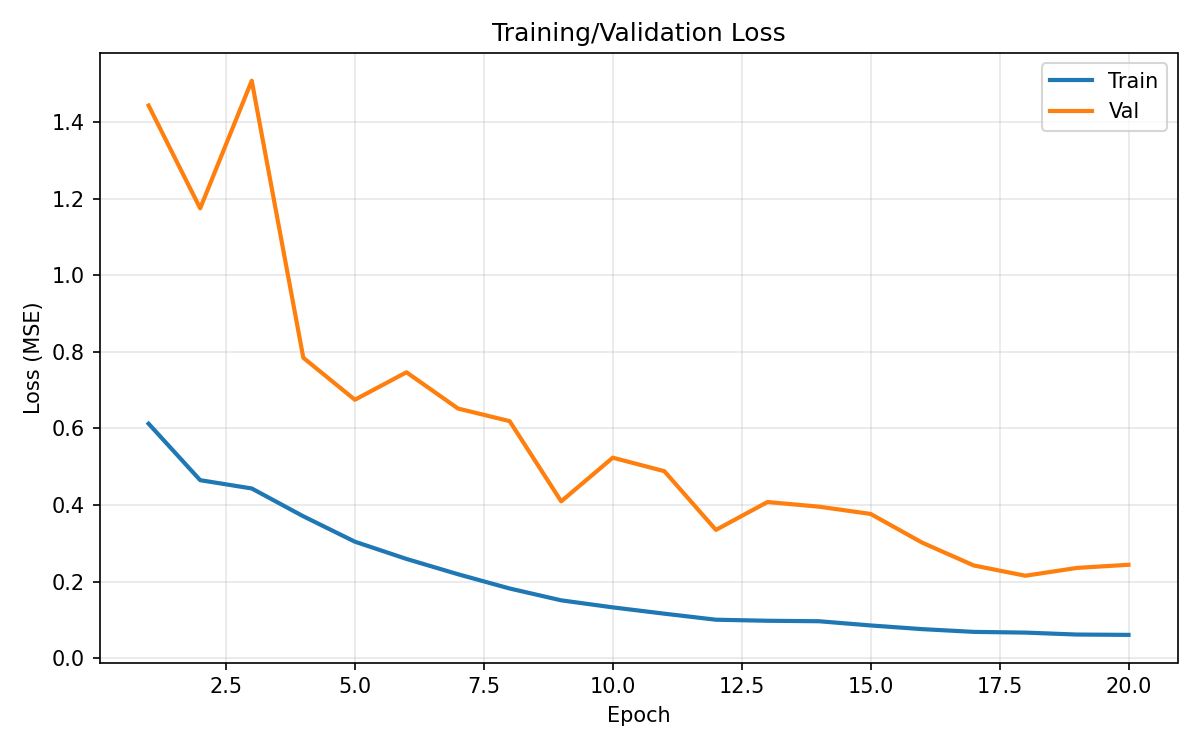

Data behind this chart, as committed beside it:
epoch, train_loss, val_loss
1, 6.12249949e-01, 1.44273899e+00
2, 4.64812673e-01, 1.17439463e+00
3, 4.43140697e-01, 1.50754667e+00
4, 3.70545664e-01, 7.84243759e-01
5, 3.04234802e-01, 6.74766056e-01
6, 2.59226647e-01, 7.46466747e-01
7, 2.19253323e-01, 6.51754275e-01
8, 1.82061132e-01, 6.18925461e-01
9, 1.51173178e-01, 4.09583495e-01
10, 1.32788967e-01, 5.23543805e-01
11, 1.16332991e-01, 4.88279037e-01
12, 1.00562862e-01, 3.35003943e-01
13, 9.78470717e-02, 4.07769926e-01
14, 9.65687722e-02, 3.95610678e-01
15, 8.56014057e-02, 3.76663068e-01
16, 7.59578101e-02, 3.01727530e-01
17, 6.88187541e-02, 2.42177034e-01
18, 6.69248786e-02, 2.15369222e-01
19, 6.18481223e-02, 2.35801870e-01
20, 6.10008509e-02, 2.43983259e-01
